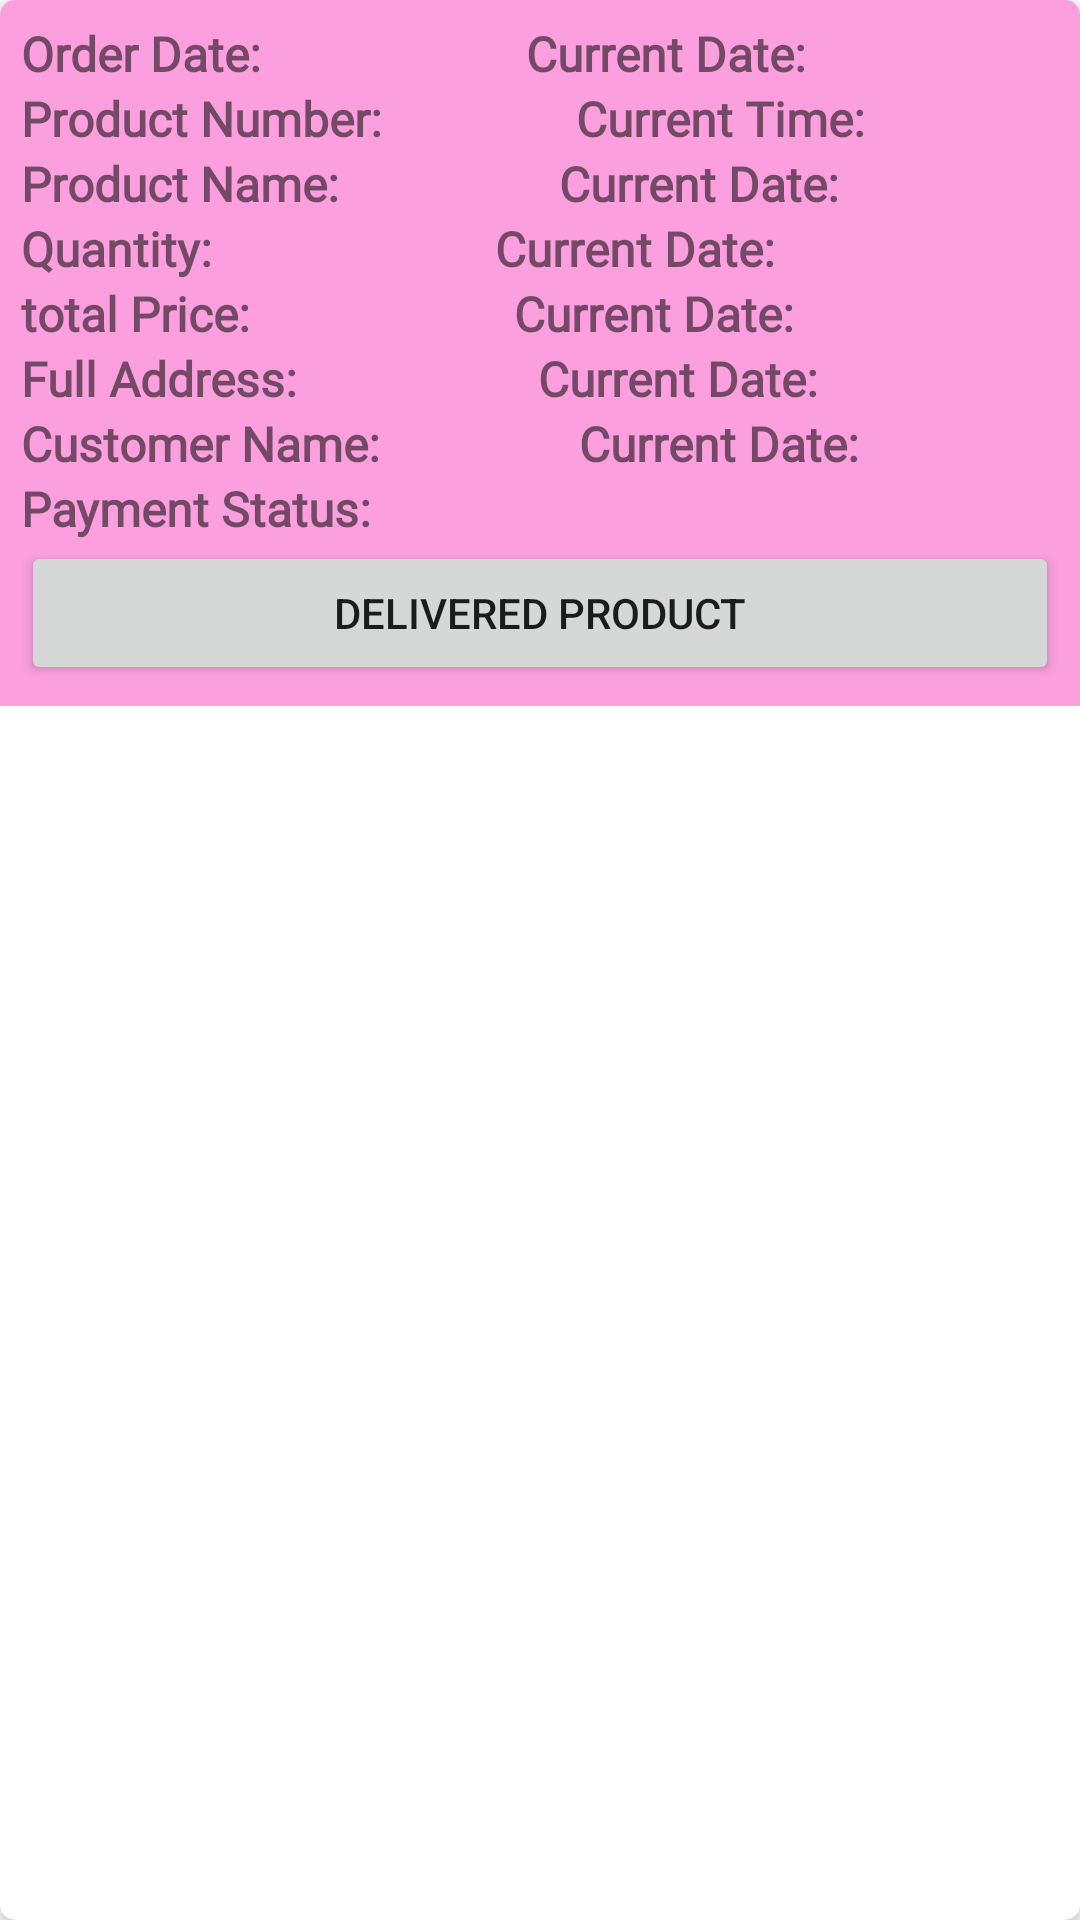

Write the Android layout XML for this screen, with the resource values it uses.
<!-- AndroidManifest.xml: application theme Theme.AdminPanelEcommerce -->
<!-- res/layout/layout_orders.xml -->
<?xml version="1.0" encoding="utf-8"?>
<androidx.cardview.widget.CardView xmlns:android="http://schemas.android.com/apk/res/android"
    xmlns:app="http://schemas.android.com/apk/res-auto"
    xmlns:tools="http://schemas.android.com/tools"
    android:layout_width="match_parent"
    android:layout_height="wrap_content"
    app:cardCornerRadius="5dp"
    android:elevation="4dp"
    android:layout_margin="5dp">

    <LinearLayout
        android:padding="7dp"
        android:background="#FB9FDE"
        android:layout_width="match_parent"
        android:layout_height="wrap_content"
        android:orientation="vertical">

        <LinearLayout
            android:layout_width="match_parent"
            android:layout_height="match_parent"
            android:orientation="horizontal"
            android:weightSum="2">

            <TextView
                android:layout_width="wrap_content"
                android:layout_height="wrap_content"
                android:layout_weight="1"
                android:fontFamily="@font/amethysta"
                android:text="Order Date: "
                android:textSize="16sp"
                android:textStyle="bold" />

            <TextView
                android:id="@+id/order_date"
                android:layout_width="wrap_content"
                android:layout_height="wrap_content"
                android:layout_weight="1"
                android:fontFamily="@font/amethysta"
                android:text="Current Date:"
                android:textSize="16sp"
                android:textStyle="bold" />

        </LinearLayout>

        <LinearLayout
            android:layout_width="match_parent"
            android:layout_height="match_parent"
            android:orientation="horizontal"
            android:weightSum="2">

            <TextView
                android:layout_width="wrap_content"
                android:layout_height="wrap_content"
                android:layout_weight="1"
                android:fontFamily="@font/amethysta"
                android:text="Product Number: "
                android:textSize="16sp"
                android:textStyle="bold" />

            <TextView
                android:id="@+id/product_number"
                android:layout_width="wrap_content"
                android:layout_height="wrap_content"
                android:layout_weight="1"
                android:fontFamily="@font/amethysta"
                android:text="Current Time: "
                android:textSize="16sp"
                android:textStyle="bold" />

        </LinearLayout>

        <LinearLayout
            android:layout_width="match_parent"
            android:layout_height="match_parent"
            android:orientation="horizontal"
            android:weightSum="2">

            <TextView
                android:layout_width="wrap_content"
                android:layout_height="wrap_content"
                android:layout_weight="1"
                android:fontFamily="@font/amethysta"
                android:text="Product Name: "
                android:textSize="16sp"
                android:textStyle="bold" />

            <TextView
                android:id="@+id/productname_id"
                android:layout_width="wrap_content"
                android:layout_height="wrap_content"
                android:layout_weight="1"
                android:fontFamily="@font/amethysta"
                android:text="Current Date: "
                android:textSize="16sp"
                android:textStyle="bold" />

        </LinearLayout>
        <LinearLayout
            android:layout_width="match_parent"
            android:layout_height="match_parent"
            android:orientation="horizontal"
            android:weightSum="2">

            <TextView
                android:layout_width="wrap_content"
                android:layout_height="wrap_content"
                android:layout_weight="1"
                android:fontFamily="@font/amethysta"
                android:text="Quantity: "
                android:textSize="16sp"
                android:textStyle="bold" />

            <TextView
                android:id="@+id/quantity_id"
                android:layout_width="wrap_content"
                android:layout_height="wrap_content"
                android:layout_weight="1"
                android:fontFamily="@font/amethysta"
                android:text="Current Date: "
                android:textSize="16sp"
                android:textStyle="bold"
                tools:ignore="DuplicateIds" />

        </LinearLayout>
        <LinearLayout
            android:layout_width="match_parent"
            android:layout_height="match_parent"
            android:orientation="horizontal"
            android:weightSum="2">

            <TextView
                android:layout_width="wrap_content"
                android:layout_height="wrap_content"
                android:layout_weight="1"
                android:fontFamily="@font/amethysta"
                android:text="total Price: "
                android:textSize="16sp"
                android:textStyle="bold" />

            <TextView
                android:id="@+id/tprice_id"
                android:layout_width="wrap_content"
                android:layout_height="wrap_content"
                android:layout_weight="1"
                android:fontFamily="@font/amethysta"
                android:text="Current Date: "
                android:textSize="16sp"
                android:textStyle="bold" />

        </LinearLayout>
        <LinearLayout
            android:layout_width="match_parent"
            android:layout_height="match_parent"
            android:orientation="horizontal"
            android:weightSum="2">

            <TextView
                android:layout_width="wrap_content"
                android:layout_height="wrap_content"
                android:layout_weight="1"
                android:fontFamily="@font/amethysta"
                android:text="Full Address: "
                android:textSize="16sp"
                android:textStyle="bold" />

            <TextView
                android:id="@+id/address_id"
                android:layout_width="wrap_content"
                android:layout_height="wrap_content"
                android:layout_weight="1"
                android:fontFamily="@font/amethysta"
                android:text="Current Date: "
                android:textSize="16sp"
                android:textStyle="bold" />

        </LinearLayout>
        <LinearLayout
            android:layout_width="match_parent"
            android:layout_height="match_parent"
            android:orientation="horizontal"
            android:weightSum="2">

            <TextView
                android:layout_width="wrap_content"
                android:layout_height="wrap_content"
                android:layout_weight="1"
                android:fontFamily="@font/amethysta"
                android:text="Customer Name: "
                android:textSize="16sp"
                android:textStyle="bold" />

            <TextView
                android:id="@+id/customerName_id"
                android:layout_width="wrap_content"
                android:layout_height="wrap_content"
                android:layout_weight="1"
                android:fontFamily="@font/amethysta"
                android:text="Current Date: "
                android:textSize="16sp"
                android:textStyle="bold" />

        </LinearLayout>
        <LinearLayout
            android:layout_width="match_parent"
            android:layout_height="match_parent"
            android:orientation="horizontal"
            android:weightSum="2">

            <TextView
                android:layout_width="wrap_content"
                android:layout_height="wrap_content"
                android:layout_weight="1"
                android:fontFamily="@font/amethysta"
                android:text="Payment Status: "
                android:textSize="16sp"
                android:textStyle="bold" />

            <TextView
                android:id="@+id/paymentStatus_id"
                android:layout_width="wrap_content"
                android:layout_height="wrap_content"
                android:layout_weight="1"
                android:fontFamily="@font/amethysta"
                android:text=""
                android:textSize="16sp"
                android:textStyle="bold" />

        </LinearLayout>
        <Button
            android:id="@+id/DeliverOrder"
            android:layout_width="match_parent"
            android:layout_height="wrap_content"
            android:text="Delivered Product" />

    </LinearLayout>
</androidx.cardview.widget.CardView>
<!-- resources referenced by this layout -->
<resources>
  <style name="Theme.AdminPanelEcommerce" parent="Theme.MaterialComponents.DayNight.DarkActionBar">
          
          <item name="colorPrimary">@color/purple_500</item>
          <item name="colorPrimaryVariant">@color/purple_700</item>
          <item name="colorOnPrimary">@color/white</item>
          
          <item name="colorSecondary">@color/teal_200</item>
          <item name="colorSecondaryVariant">@color/teal_700</item>
          <item name="colorOnSecondary">@color/black</item>
          
          <item name="android:statusBarColor" tools:targetApi="21">?attr/colorPrimaryVariant</item>
          
      </style>
  <!-- not gathered from this repository: default colours our renderer supplied (Android Studio template values) -->
  <color name="purple_500">#FF6200EE</color>
  <color name="purple_700">#FF3700B3</color>
  <color name="teal_200">#FF03DAC5</color>
  <color name="teal_700">#FF018786</color>
  <color name="black">#FF000000</color>
  <color name="white">#FFFFFFFF</color>
</resources>
